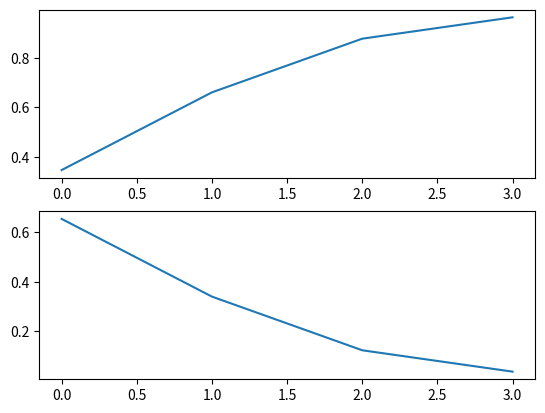

Here is the Python script that generated this plot:
"""
Программа, рассчитывающая вероятность гипотезы методом последовательного
анализа

[redacted]
Дата написания: 20.09.2020
"""

import numpy as np

p = 0.75 # вероятность единицы
p1, p2, alpha = 0.45, 0.85, 0.05 # гипотезы и порог
iterations = 10000 # Количество итераций

# функция, возвращающая единицу с вероятностью p и нуль с вероятностью
# 1 - p
def random(p):
  return np.random.binomial(n = 1, p = p) 

# Вычисление апостериорной вероятности PH1A по формуле Байеса
def Bayes1(PAH1, PH1, PAH2, PH2):
  return PAH1 * PH1 / (PAH1 * PH1 + PAH2 * PH2)
  
# Вычисление апостериорной вероятности PH2A по формуле Байеса
def Bayes2(PAH1, PH1, PAH2, PH2):
  return PAH2 * PH2 / (PAH1 * PH1 + PAH2 * PH2)

# Начальные значения
PH1 = 0.5
PH2 = 0.5
PH1A = 0.5
PH2A = 0.5
zeros = 0 # Количество нулей
masPH1A = [] # Массив вероятностей для графика
masPH2A = [] # Массив вероятностей для графика
ones = 0 # Количество единиц

# До тех пор пока не превысили порог или количество итераций не превысило
# максимум
while PH1A < 1 - alpha and PH2A < 1 - alpha and zeros + ones < iterations:
  number = random(p) # очередное число последовательности
  # Если это единица
  if number == 1:
    PAH1 = p1
    PAH2 = p2
    ones += 1
  # Если нуль
  else:
    PAH1 = 1 - p1
    PAH2 = 1 - p2
    zeros += 1
    # Вычисляем апостериорные вероятности и добавляем их в массив
  PH1A = Bayes1(PAH1, PH1, PAH2, PH2)
  PH2A = Bayes2(PAH1, PH1, PAH2, PH2)
  masPH1A += [PH1A]
  masPH2A += [PH2A]
  # Теперь априорные вероятности для следующего вычисления - апостериорные
  # вероятности предыдущего 
  PH1 = PH1A
  PH2 = PH2A
  
print("Длительность серии: ", ones + zeros)
print("Количество 1: ", ones)
print("Количество 0: ", zeros)
print("PH1A: ", PH1A)
print("PH2A: ", PH2A)
if PH1A > 1 - alpha:
  print("Принимаем первую гипотезу")
elif PH2A > 1 - alpha:
  print("Принимаем вторую гипотезу")
# В случае, если был первышен максимум итераций
elif PH1A > PH2A:
  print("Принимаем первую гипотезу")
else:
  print("Принимаем вторую гипотезу")
  
# Строим графики
import matplotlib.pyplot as plt
fig = plt.figure()
plt.subplot(2, 1, 1)
plt.plot([i for i in range(ones + zeros)], masPH1A)
plt.subplot(2, 1, 2)
plt.plot([i for i in range(ones + zeros)], masPH2A)

plt.show()